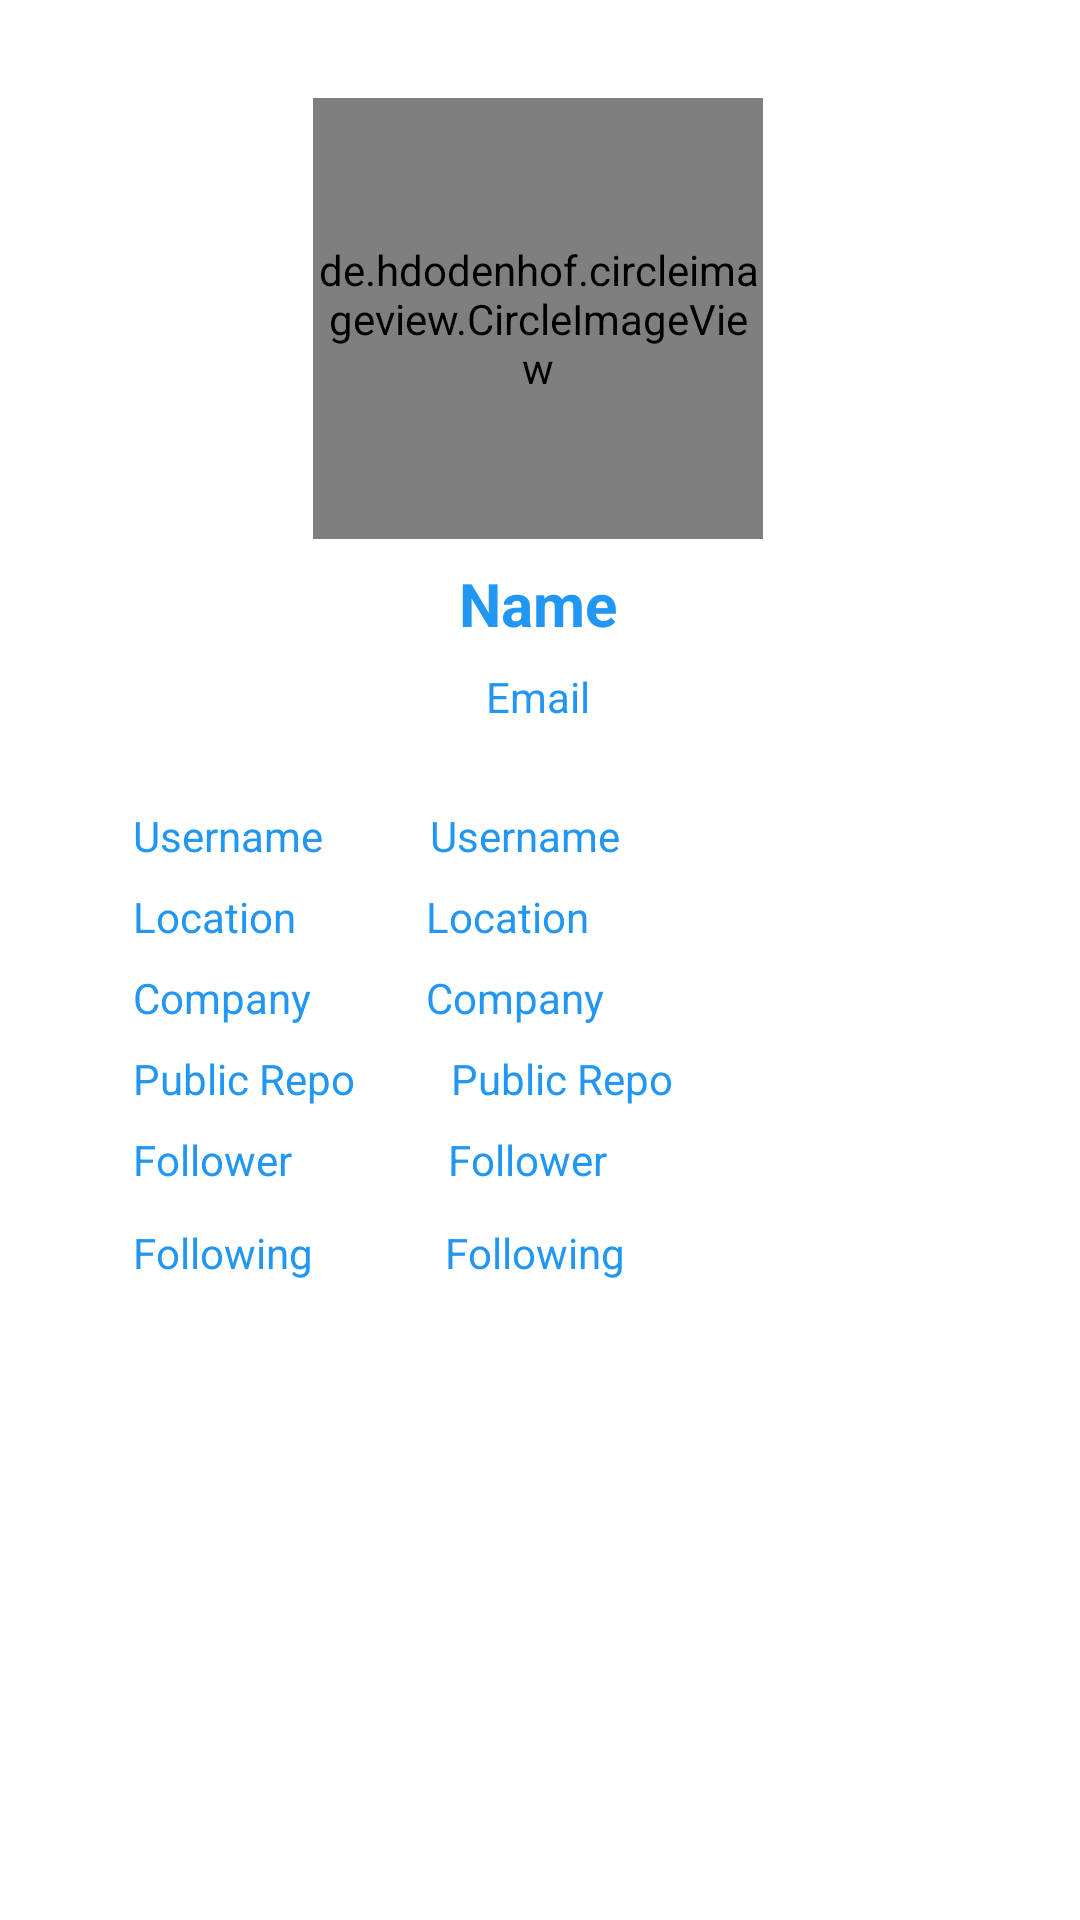

Write the Android layout XML for this screen, with the resource values it uses.
<!-- AndroidManifest.xml: application theme Theme.GithubUserPartOne -->
<!-- res/layout/activity_detail_githubuser.xml -->
<?xml version="1.0" encoding="utf-8"?>
<androidx.constraintlayout.widget.ConstraintLayout xmlns:android="http://schemas.android.com/apk/res/android"
    xmlns:app="http://schemas.android.com/apk/res-auto"
    xmlns:tools="http://schemas.android.com/tools"
    android:layout_width="match_parent"
    android:layout_height="match_parent"
    tools:context=".DetailGithubuser">

    <de.hdodenhof.circleimageview.CircleImageView
        android:id="@+id/detImg"
        android:layout_width="150dp"
        android:layout_height="147dp"
        android:layout_marginStart="8dp"
        android:layout_marginTop="8dp"
        android:layout_marginEnd="8dp"
        android:layout_marginBottom="8dp"
        app:layout_constraintBottom_toBottomOf="parent"
        app:layout_constraintEnd_toEndOf="parent"
        app:layout_constraintHorizontal_bias="0.497"
        app:layout_constraintStart_toStartOf="parent"
        app:layout_constraintTop_toTopOf="parent"
        app:layout_constraintVertical_bias="0.052"
        android:src="@drawable/ic_baseline_error_24"/>

    <TextView
        android:id="@+id/idname"
        android:layout_width="wrap_content"
        android:layout_height="wrap_content"
        android:layout_marginTop="8dp"
        android:text="@string/name"
        app:layout_constraintEnd_toEndOf="@+id/detImg"
        app:layout_constraintStart_toStartOf="@+id/detImg"
        app:layout_constraintTop_toBottomOf="@+id/detImg"
        android:textStyle="bold"
        android:textColor="#2196F3"
        android:textSize="20sp"/>

    <TextView
        android:id="@+id/detEmail"
        android:layout_width="wrap_content"
        android:layout_height="wrap_content"
        android:layout_marginTop="8dp"
        android:text="@string/email"
        android:textColor="#2196F3"
        app:layout_constraintEnd_toEndOf="@+id/idname"
        app:layout_constraintStart_toStartOf="@+id/idname"
        app:layout_constraintTop_toBottomOf="@+id/idname" />

    <TextView

        android:id="@+id/textView9"
        android:layout_width="wrap_content"
        android:layout_height="wrap_content"
        android:layout_marginStart="8dp"
        android:text="@string/username"
        app:layout_constraintBottom_toBottomOf="parent"
        app:layout_constraintEnd_toEndOf="parent"
        app:layout_constraintHorizontal_bias="0.126"
        app:layout_constraintStart_toStartOf="parent"
        app:layout_constraintTop_toTopOf="parent"
        app:layout_constraintVertical_bias="0.433"
        android:textColor="#2196F3"/>

    <TextView

        android:id="@+id/textView10"
        android:layout_width="wrap_content"
        android:layout_height="wrap_content"
        android:layout_marginTop="8dp"
        android:text="@string/location"
        app:layout_constraintEnd_toEndOf="@+id/textView9"
        app:layout_constraintHorizontal_bias="0.0"
        app:layout_constraintStart_toStartOf="@+id/textView9"
        app:layout_constraintTop_toBottomOf="@+id/textView9"
        android:textColor="#2196F3"/>

    <TextView

        android:id="@+id/textView11"
        android:layout_width="wrap_content"
        android:layout_height="wrap_content"
        android:layout_marginTop="8dp"
        android:text="@string/company"
        app:layout_constraintEnd_toEndOf="@+id/textView10"
        app:layout_constraintHorizontal_bias="0.0"
        app:layout_constraintStart_toStartOf="@+id/textView10"
        app:layout_constraintTop_toBottomOf="@+id/textView10"
        android:textColor="#2196F3"/>


    <TextView

        android:id="@+id/textView12"
        android:layout_width="wrap_content"
        android:layout_height="wrap_content"
        android:layout_marginTop="8dp"

        android:text="@string/public_repo"
        android:textColor="#2196F3"
        app:layout_constraintEnd_toEndOf="@+id/textView11"
        app:layout_constraintHorizontal_bias="0.0"
        app:layout_constraintStart_toStartOf="@+id/textView11"
        app:layout_constraintTop_toBottomOf="@+id/textView11" />

    <TextView
        android:id="@+id/textView7"
        android:layout_width="wrap_content"
        android:layout_height="wrap_content"
        android:layout_marginTop="8dp"
        android:text="@string/follower"
        android:textColor="#2196F3"
        app:layout_constraintEnd_toEndOf="@+id/textView12"
        app:layout_constraintHorizontal_bias="0.0"
        app:layout_constraintStart_toStartOf="@+id/textView12"
        app:layout_constraintTop_toBottomOf="@+id/textView12" />

    <TextView
        android:id="@+id/textView8"
        android:layout_width="wrap_content"
        android:layout_height="wrap_content"
        android:layout_marginTop="12dp"
        android:text="@string/following"
        android:textColor="#2196F3"
        app:layout_constraintEnd_toEndOf="@+id/textView7"
        app:layout_constraintHorizontal_bias="0.0"
        app:layout_constraintStart_toStartOf="@+id/textView7"
        app:layout_constraintTop_toBottomOf="@+id/textView7" />

    <TextView
        android:id="@+id/detUsername"
        android:layout_width="wrap_content"
        android:layout_height="wrap_content"
        android:text="@string/username"
        app:layout_constraintBottom_toBottomOf="@+id/textView9"
        app:layout_constraintEnd_toEndOf="parent"
        app:layout_constraintHorizontal_bias="0.189"
        app:layout_constraintStart_toEndOf="@+id/textView9"
        app:layout_constraintTop_toTopOf="@+id/textView9"
        app:layout_constraintVertical_bias="0.0"
        android:textColor="#2196F3"/>

    <TextView
        android:id="@+id/detLocation"
        android:layout_width="wrap_content"
        android:layout_height="wrap_content"
        android:text="@string/location"
        app:layout_constraintBottom_toBottomOf="@+id/textView10"
        app:layout_constraintEnd_toEndOf="parent"
        app:layout_constraintHorizontal_bias="0.21"
        app:layout_constraintStart_toEndOf="@+id/textView10"
        app:layout_constraintTop_toTopOf="@+id/textView10"
        app:layout_constraintVertical_bias="0.0"
        android:textColor="#2196F3"/>

    <TextView
        android:id="@+id/detCompany"
        android:layout_width="wrap_content"
        android:layout_height="wrap_content"
        android:text="@string/company"
        app:layout_constraintBottom_toBottomOf="@+id/textView11"
        app:layout_constraintEnd_toEndOf="parent"
        app:layout_constraintHorizontal_bias="0.194"
        app:layout_constraintStart_toEndOf="@+id/textView11"
        app:layout_constraintTop_toTopOf="@+id/textView11"
        app:layout_constraintVertical_bias="1.0"
        android:textColor="#2196F3"/>

    <TextView
        android:id="@+id/detPublicRepo"
        android:layout_width="wrap_content"
        android:layout_height="wrap_content"
        android:layout_marginStart="32dp"

        android:text="@string/public_repo"
        android:textColor="#2196F3"
        app:layout_constraintBottom_toBottomOf="@+id/textView12"
        app:layout_constraintStart_toEndOf="@+id/textView12"
        app:layout_constraintTop_toTopOf="@+id/textView12"
        app:layout_constraintVertical_bias="0.0" />

    <TextView
        android:id="@+id/detFollower"
        android:layout_width="58dp"
        android:layout_height="19dp"
        android:layout_marginStart="52dp"
        android:text="@string/follower"
        android:textColor="#2196F3"
        app:layout_constraintBottom_toBottomOf="@+id/textView7"
        app:layout_constraintStart_toEndOf="@+id/textView7"
        app:layout_constraintTop_toTopOf="@+id/textView7"
        app:layout_constraintVertical_bias="0.0" />

    <TextView
        android:id="@+id/detFollowing"
        android:layout_width="wrap_content"
        android:layout_height="wrap_content"
        android:layout_marginStart="44dp"
        android:text="@string/following"
        android:textColor="#2196F3"
        app:layout_constraintBottom_toBottomOf="@+id/textView8"
        app:layout_constraintStart_toEndOf="@+id/textView8"
        app:layout_constraintTop_toTopOf="@+id/textView8"
        app:layout_constraintVertical_bias="0.0" />
</androidx.constraintlayout.widget.ConstraintLayout>
<!-- resources referenced by this layout -->
<resources>
  <string name="company">Company</string>
  <string name="email">Email</string>
  <string name="follower">Follower</string>
  <string name="following">Following</string>
  <string name="location">Location</string>
  <string name="name">Name</string>
  <string name="public_repo">Public Repo</string>
  <string name="username">Username</string>
  <style name="Theme.GithubUserPartOne" parent="Theme.MaterialComponents.DayNight.DarkActionBar">
          
          <item name="colorPrimary">@color/purple_500</item>
          <item name="colorPrimaryVariant">@color/purple_700</item>
          <item name="colorOnPrimary">@color/white</item>
          
          <item name="colorSecondary">@color/teal_200</item>
          <item name="colorSecondaryVariant">@color/teal_700</item>
          <item name="colorOnSecondary">@color/black</item>
          
          <item name="android:statusBarColor" tools:targetApi="l">?attr/colorPrimaryVariant</item>
          
      </style>
  <!-- not gathered from this repository: default colours our renderer supplied (Android Studio template values) -->
  <color name="purple_500">#FF6200EE</color>
  <color name="purple_700">#FF3700B3</color>
  <color name="teal_200">#FF03DAC5</color>
  <color name="teal_700">#FF018786</color>
  <color name="black">#FF000000</color>
  <color name="white">#FFFFFFFF</color>
</resources>
